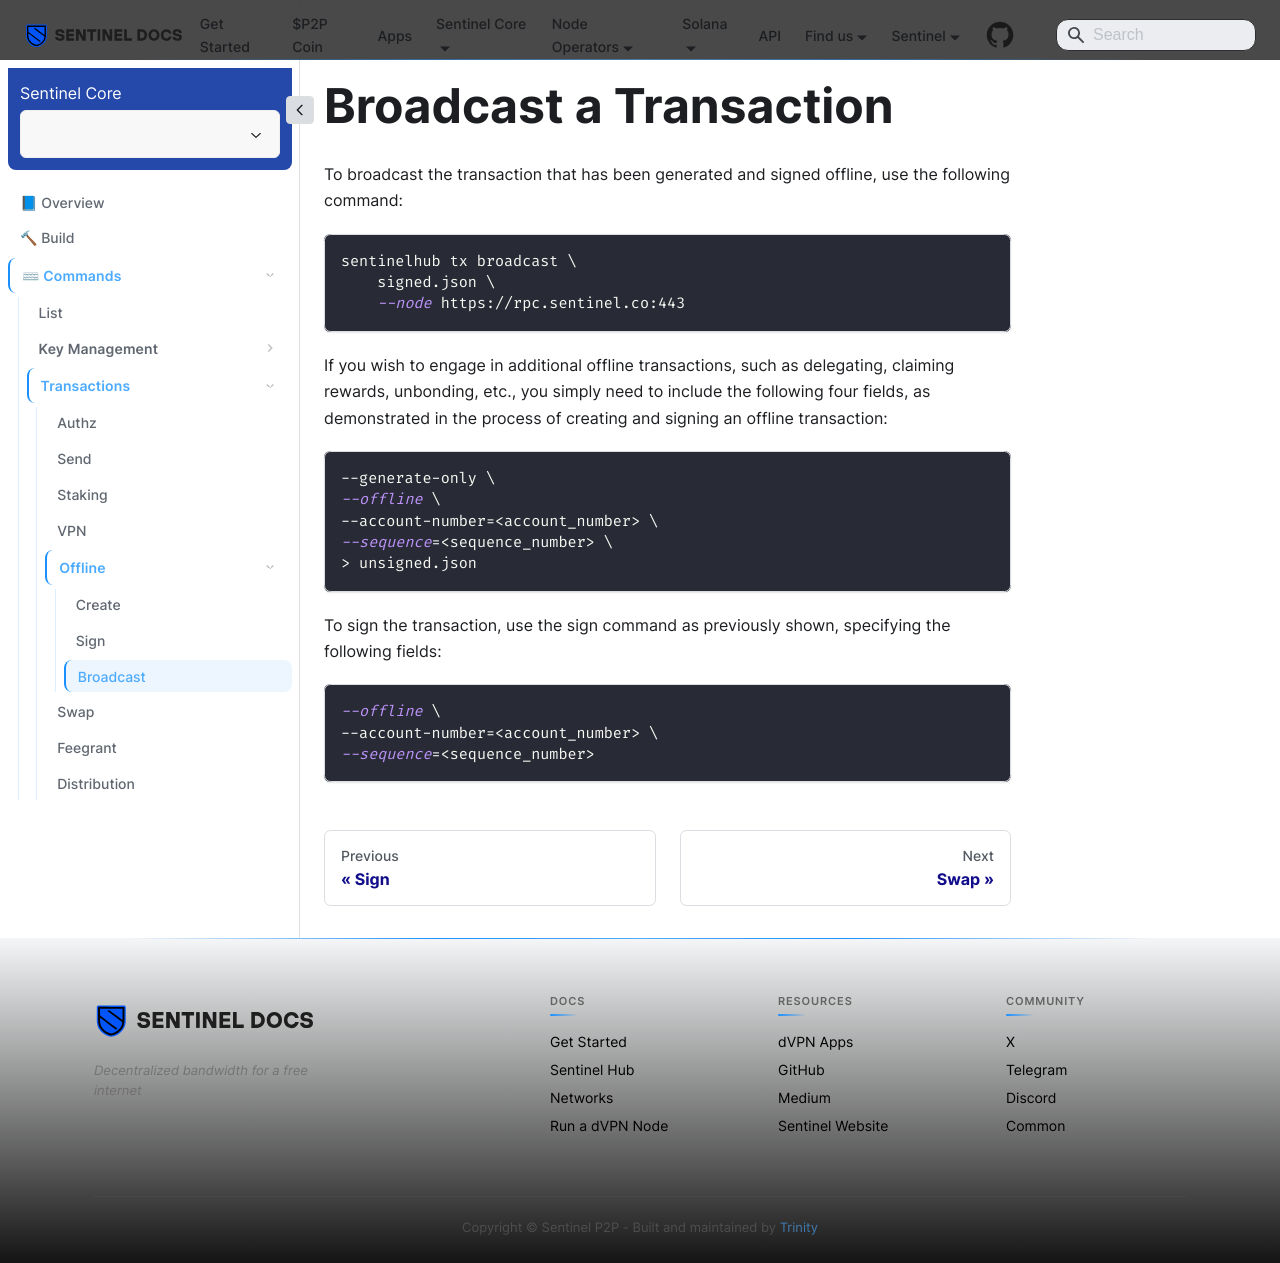

repository: sentinel-official/docs · page: sentinel-hub/commands/transactions/offline/broadcast.html · generator: docusaurus

---
title: Broadcast
sidebar_position: 3
---

# Broadcast a Transaction

To broadcast the transaction that has been generated and signed offline, use the following command:

```bash
sentinelhub tx broadcast \
    signed.json \
    --node https://rpc.sentinel.co:443
```

If you wish to engage in additional offline transactions, such as delegating, claiming rewards, unbonding, etc., you simply need to include the following four fields, as demonstrated in the process of creating and signing an offline transaction:

```bash
--generate-only \
--offline \
--account-number=<account_number> \
--sequence=<sequence_number> \
> unsigned.json
```

To sign the transaction, use the sign command as previously shown, specifying the following fields:

```bash
--offline \
--account-number=<account_number> \
--sequence=<sequence_number>
```
